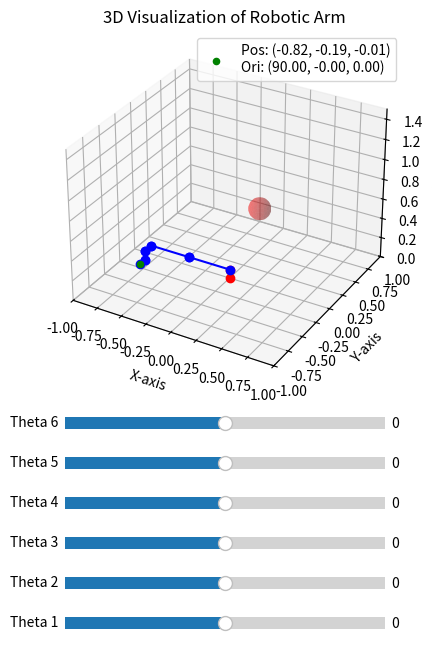

Write Python code to recreate this figure.
import numpy as np
import matplotlib.pyplot as plt
from matplotlib.widgets import Slider

# --- Forward Kinematics Core Functions ---
def dh_transform(theta, d, a, alpha):
    return np.array([
        [np.cos(theta), -np.sin(theta) * np.cos(alpha),  np.sin(theta) * np.sin(alpha), a * np.cos(theta)],
        [np.sin(theta),  np.cos(theta) * np.cos(alpha), -np.cos(theta) * np.sin(alpha), a * np.sin(theta)],
        [0,              np.sin(alpha),                   np.cos(alpha),                  d],
        [0,              0,                                  0,                             1]
    ])

def forward_kinematics(theta_list, a, d, alpha):
    T = np.eye(4)
    positions = []
    for i in range(len(theta_list)):
        T_i = dh_transform(theta_list[i], d[i], a[i], alpha[i])
        T = T @ T_i
        positions.append(T[:3, 3])
    return T, positions

def rotation_matrix_to_euler_angles(R):
    pitch = np.arctan2(-R[2, 0], np.sqrt(R[0, 0]**2 + R[1, 0]**2))
    yaw = np.arctan2(R[1, 0], R[0, 0])
    roll = np.arctan2(R[2, 1], R[2, 2])
    return np.degrees(pitch), np.degrees(yaw), np.degrees(roll)

# --- Obstacle Checker ---
def is_in_obstacle(point, obstacle_center, obstacle_radius):
    return np.linalg.norm(point - obstacle_center) < obstacle_radius

# --- Jacobian Calculation ---
def jacobian(theta_list, a, d, alpha):
    J = np.zeros((6, len(theta_list)))
    T = np.eye(4)
    positions = []
    z0 = np.array([0, 0, 1])
    o0_6 = np.array([0, 0, 0])
    
    for i in range(len(theta_list)):
        Ti = dh_transform(theta_list[i], d[i], a[i], alpha[i])
        T = T @ Ti
        positions.append(T[:3, 3])
        zi = T[:3, :3] @ z0
        
        if i == len(theta_list) - 1:
            o0_6 = positions[-1]
        
        J[:3, i] = np.cross(zi, o0_6 - positions[i])
        J[3:, i] = zi
    
    return J

# --- Singularity Checker ---
def is_singular(J):
    # Use the condition number to determine singularity
    cond_num = np.linalg.cond(J)
    return cond_num > 1e6

# --- Plotting ---
def plot_robot(ax, positions, T, obstacle_center, obstacle_radius):
    ax.cla()
    R = T[:3, :3]
    orientation = rotation_matrix_to_euler_angles(R)

    if positions:
        ax.plot([0, positions[0][0]], [0, positions[0][1]], [0, positions[0][2]], 'ro-')
        for i in range(len(positions) - 1):
            ax.plot([positions[i][0], positions[i + 1][0]], 
                    [positions[i][1], positions[i + 1][1]], 
                    [positions[i][2], positions[i + 1][2]], 'bo-')

        end_effector = positions[-1]
        ax.scatter(end_effector[0], end_effector[1], end_effector[2], color='green',
                   label=f'Pos: ({end_effector[0]:.2f}, {end_effector[1]:.2f}, {end_effector[2]:.2f})\n'
                         f'Ori: ({orientation[2]:.2f}, {orientation[0]:.2f}, {orientation[1]:.2f})')
        ax.legend()

    # Draw obstacle
    u, v = np.mgrid[0:2*np.pi:20j, 0:np.pi:10j]
    x = obstacle_radius * np.cos(u) * np.sin(v) + obstacle_center[0]
    y = obstacle_radius * np.sin(u) * np.sin(v) + obstacle_center[1]
    z = obstacle_radius * np.cos(v) + obstacle_center[2]
    ax.plot_surface(x, y, z, color='r', alpha=0.3)

    # Collision check
    for pos in positions:
        if is_in_obstacle(pos, obstacle_center, obstacle_radius):
            ax.set_title("⚠️ COLLISION DETECTED!", color='red')
            break
    else:
        ax.set_title("3D Visualization of Robotic Arm")

    ax.set_xlim([-1, 1])
    ax.set_ylim([-1, 1])
    ax.set_zlim([0, 1.5])
    ax.set_xlabel('X-axis')
    ax.set_ylabel('Y-axis')
    ax.set_zlabel('Z-axis')
    plt.grid()
    plt.draw()

# --- Callback ---
def update(val):
    for i in range(6):
        theta_degrees[i] = sliders[i].val
    theta = np.radians(theta_degrees)
    T, positions = forward_kinematics(theta, a, d, alpha)
    J = jacobian(theta, a, d, alpha)
    
    if is_singular(J):
        ax.set_title("⚠️ SINGULARITY DETECTED!", color='orange')
    else:
        ax.set_title("3D Visualization of Robotic Arm")
    
    plot_robot(ax, positions, T, obstacle_center, obstacle_radius)

# --- Parameters ---
theta_degrees = np.array([0, 0, 0, 0, 0, 0])
a = np.array([0, -0.425, -0.392, 0, 0, 0])
d = np.array([0.089, 0, 0, 0.109, 0.095, 0.082])
alpha = np.array([np.pi/2, 0, 0, np.pi/2, -np.pi/2, 0])

# Obstacle setting (center position and radius)
obstacle_center = np.array([0.3, 0, 0.8])
obstacle_radius = 0.1

# --- Visualization Setup ---
theta = np.radians(theta_degrees)
T, positions = forward_kinematics(theta, a, d, alpha)
fig = plt.figure(figsize=(8, 8))
ax = fig.add_subplot(211, projection='3d')
plot_robot(ax, positions, T, obstacle_center, obstacle_radius)

sliders = []
slider_ax = [plt.axes([0.3, 0.2 + i * 0.05, 0.4, 0.03]) for i in range(6)]
for i in range(6):
    slider = Slider(slider_ax[i], f'Theta {i+1}', -180, 180, valinit=theta_degrees[i])
    sliders.append(slider)
    slider.on_changed(update)

plt.tight_layout()
plt.show()
